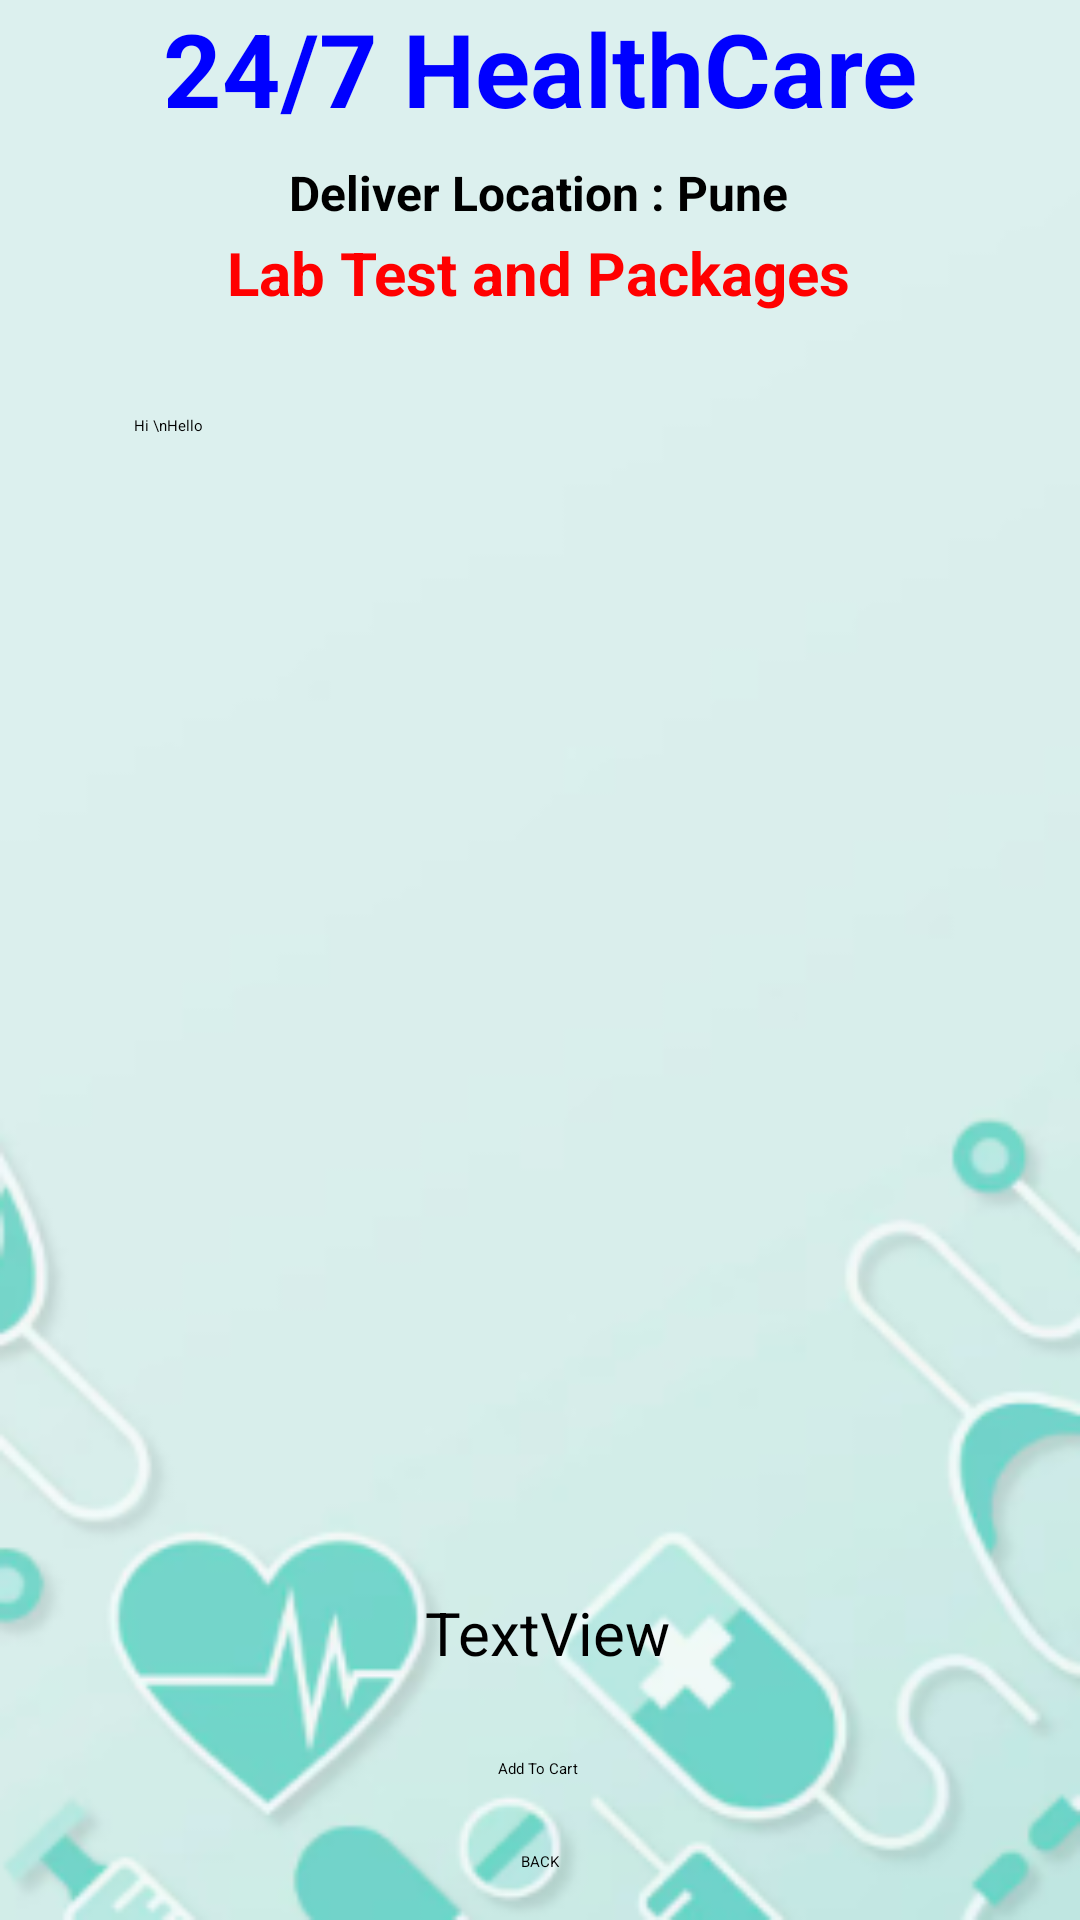

The Android layout XML behind this screen, and the referenced resources:
<!-- AndroidManifest.xml: application theme Theme.HealthCareApp -->
<!-- res/layout/activity_lab_test_details.xml -->
<?xml version="1.0" encoding="utf-8"?>
<androidx.constraintlayout.widget.ConstraintLayout xmlns:android="http://schemas.android.com/apk/res/android"
    xmlns:app="http://schemas.android.com/apk/res-auto"
    xmlns:tools="http://schemas.android.com/tools"
    android:id="@+id/main"
    android:layout_width="match_parent"
    android:layout_height="match_parent"
    android:background="@drawable/backg"
    tools:context=".LabTestDetailsActivity">

    <TextView
        android:id="@+id/textView_logo4"
        android:layout_width="wrap_content"
        android:layout_height="wrap_content"
        android:text="24/7 HealthCare"
        android:textColor="#0000FF"
        android:textSize="34sp"
        android:textStyle="bold"
        app:layout_constraintBaseline_toBottomOf="parent"
        app:layout_constraintEnd_toEndOf="parent"
        app:layout_constraintStart_toStartOf="parent"
        app:layout_constraintTop_toTopOf="parent"
        app:layout_constraintVertical_bias="0.045" />

    <TextView
        android:id="@+id/textView_logo6"
        android:layout_width="wrap_content"
        android:layout_height="wrap_content"
        android:layout_marginTop="8dp"
        android:text="Deliver Location : Pune"
        android:textColor="@color/black"
        android:textSize="16sp"
        android:textStyle="bold"
        app:layout_constraintBaseline_toBottomOf="parent"
        app:layout_constraintEnd_toEndOf="parent"
        app:layout_constraintHorizontal_bias="0.497"
        app:layout_constraintStart_toStartOf="parent"
        app:layout_constraintTop_toBottomOf="@+id/textView_logo4" />

    <TextView
        android:id="@+id/textViewLDPackageName"
        android:layout_width="wrap_content"
        android:layout_height="wrap_content"
        android:layout_marginTop="32dp"
        android:text="Lab Test and Packages"
        android:textColor="@color/colorRed"
        android:textSize="20sp"
        android:textStyle="bold"
        app:layout_constraintBaseline_toBottomOf="parent"
        app:layout_constraintEnd_toEndOf="parent"
        app:layout_constraintHorizontal_bias="0.497"
        app:layout_constraintStart_toStartOf="parent"
        app:layout_constraintTop_toBottomOf="@+id/textView_logo4" />



    <EditText
        android:id="@+id/editTextLDTextMultiLine"
        android:layout_width="290dp"
        android:layout_height="372dp"
        android:layout_marginTop="24dp"
        android:editable="false"
        android:ems="10"
        android:gravity="start|top"
        android:inputType="textMultiLine"
        android:padding="10dp"
        android:text="Hi \nHello"
        android:textColor="@color/black"
        app:layout_constraintEnd_toEndOf="parent"
        app:layout_constraintHorizontal_bias="0.495"
        app:layout_constraintStart_toStartOf="parent"
        app:layout_constraintTop_toBottomOf="@+id/textViewLDPackageName"
        tools:ignore="MissingConstraints" />

    <TextView
        android:id="@+id/textViewLDTotalCost"
        android:layout_width="wrap_content"
        android:layout_height="wrap_content"
        android:text="TextView"
        android:textColor="@color/black"
        android:textSize="20sp"
        app:layout_constraintBottom_toTopOf="@+id/buttonLDAddToCart"
        app:layout_constraintEnd_toEndOf="parent"
        app:layout_constraintHorizontal_bias="0.51"
        app:layout_constraintStart_toStartOf="parent"
        app:layout_constraintTop_toBottomOf="@+id/editTextLDTextMultiLine"
        app:layout_constraintVertical_bias="0.517" />

    <Button
        android:id="@+id/buttonLDAddToCart"
        android:layout_width="wrap_content"
        android:layout_height="wrap_content"
        android:layout_marginBottom="24dp"
        android:text="Add To Cart"
        app:layout_constraintBottom_toBottomOf="parent"
        app:layout_constraintBottom_toTopOf="@+id/buttonLDBack"
        app:layout_constraintEnd_toEndOf="parent"
        app:layout_constraintHorizontal_bias="0.498"
        app:layout_constraintStart_toStartOf="parent" />

    <Button
        android:id="@+id/buttonLDBack"
        android:layout_width="wrap_content"
        android:layout_height="wrap_content"
        android:layout_marginBottom="16dp"
        android:text="BACK"
        app:layout_constraintBottom_toBottomOf="parent"
        app:layout_constraintEnd_toEndOf="parent"
        app:layout_constraintStart_toStartOf="parent" />


</androidx.constraintlayout.widget.ConstraintLayout>
<!-- resources referenced by this layout -->
<resources>
  <color name="black">#FF000000</color>
  <color name="colorRed">#FF0000</color>
  <!-- drawable backg: png bitmap (drawable, 40457 bytes) -->
  <style name="Theme.HealthCareApp" parent="Base.Theme.HealthCareApp">
          
          <item name="android:navigationBarColor">@android:color/transparent</item>
          <item name="android:statusBarColor">@android:color/transparent</item>
          <item name="android:windowLightStatusBar">?attr/isLightTheme</item>
      </style>
</resources>
